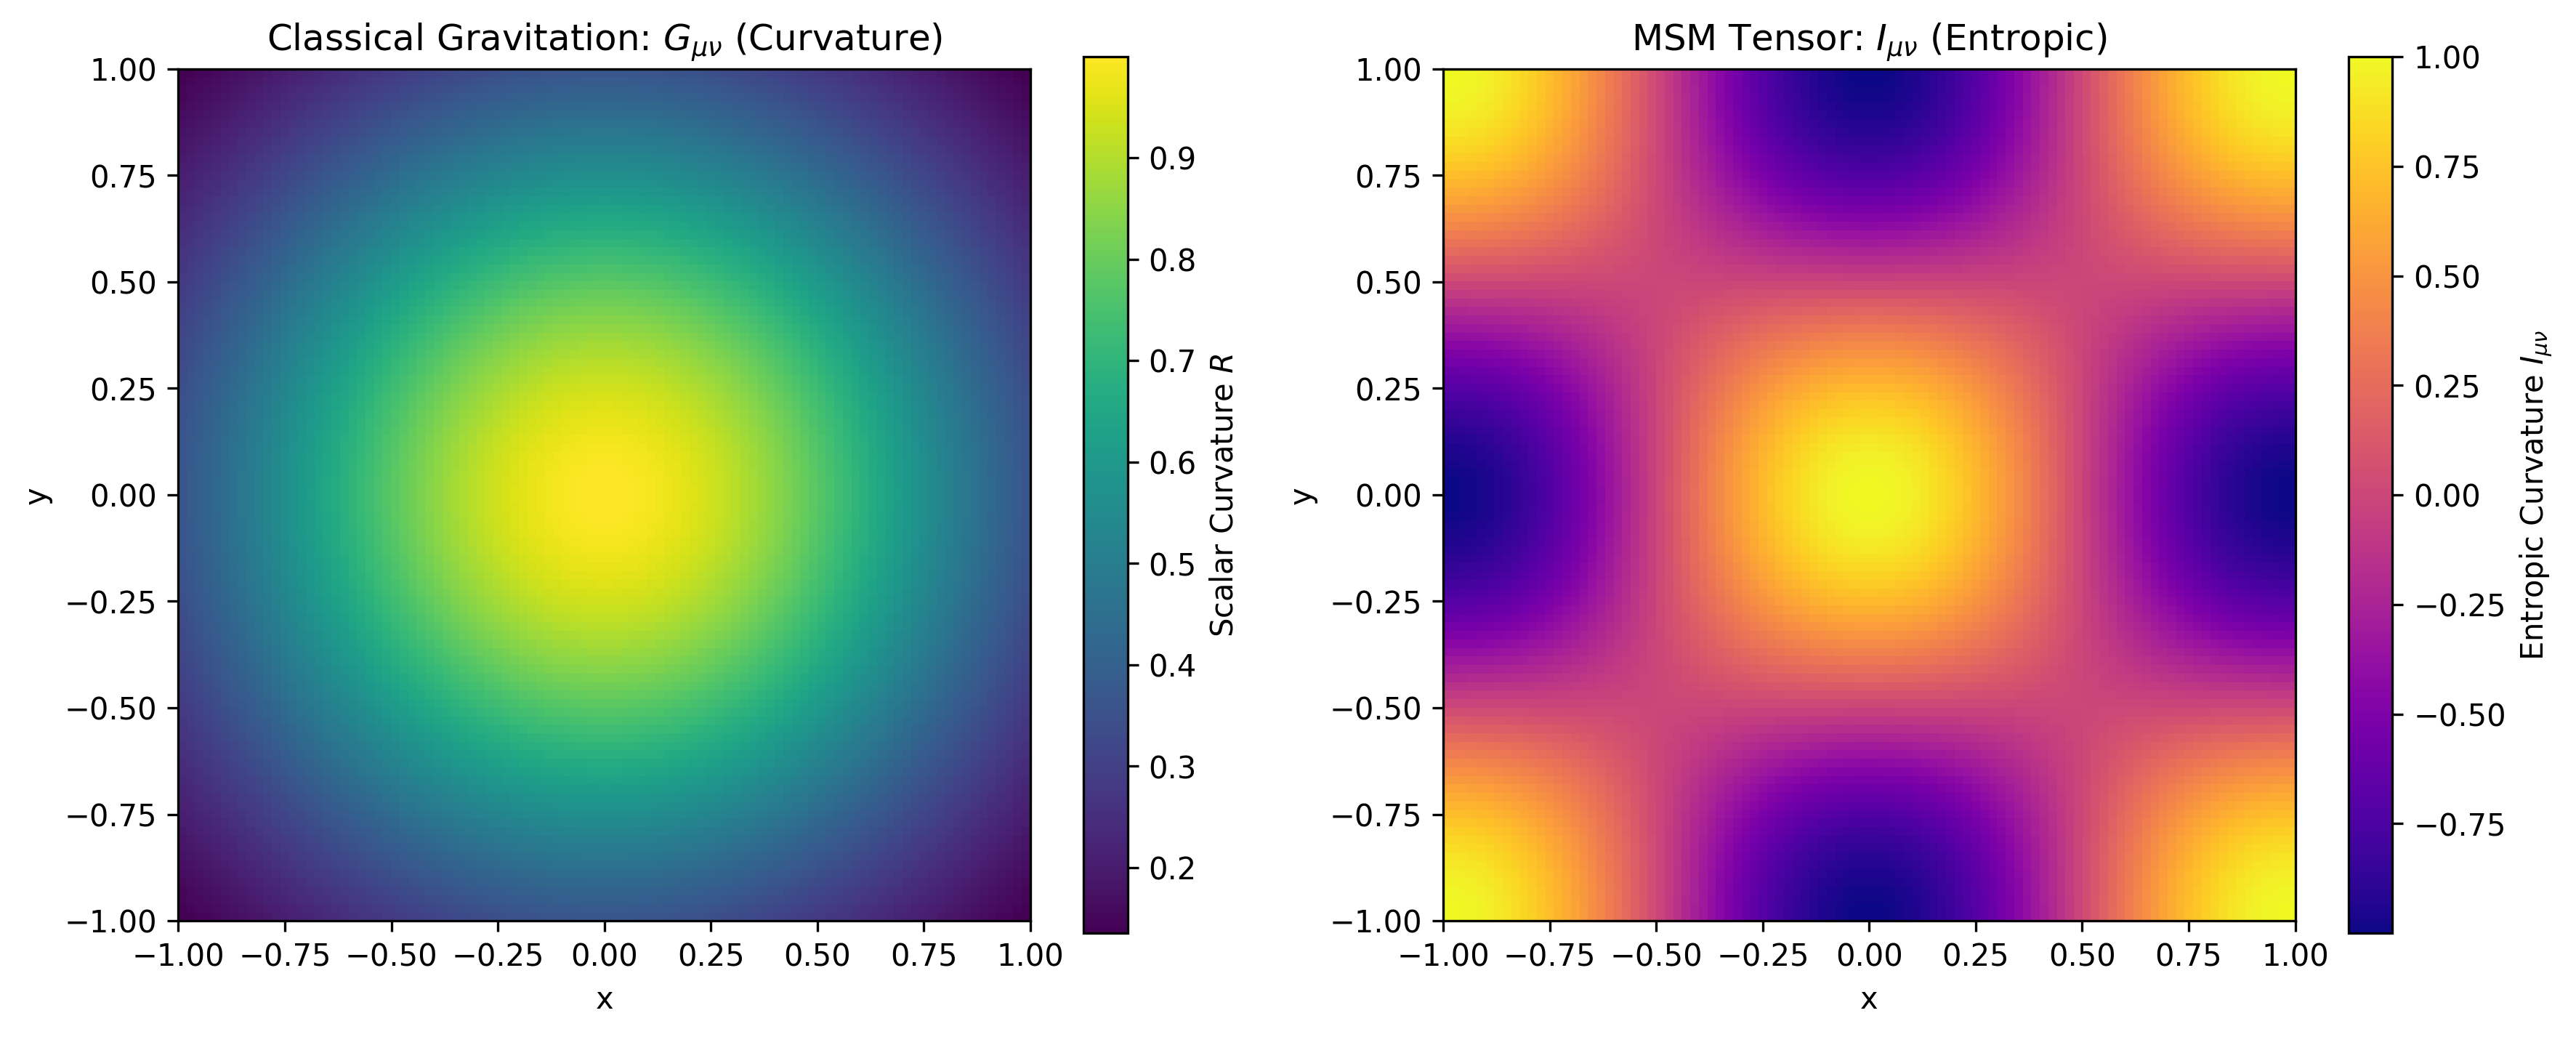

The Python source for this figure:
import numpy as np
import matplotlib.pyplot as plt

# Set up figure with two subplots
fig, (ax1, ax2) = plt.subplots(1, 2, figsize=(12, 7))

# Parameters for 2D grid
x = np.linspace(-1, 1, 100)
y = np.linspace(-1, 1, 100)
X, Y = np.meshgrid(x, y)

# G_{\mu\nu}: Symbolic curvature (e.g., scalar curvature R)
R = np.exp(-(X**2 + Y**2))

# I_{\mu\nu}: Entropic curvature (e.g., \nabla_\mu \nabla_\nu S)
I = np.cos(np.pi * X) * np.cos(np.pi * Y)

# Plot G_{\mu\nu} (left)
im1 = ax1.imshow(R, cmap='viridis', extent=[-1, 1, -1, 1], origin='lower')
fig.colorbar(im1, ax=ax1, label='Scalar Curvature $R$', shrink=0.6)
ax1.set_xlabel('x')
ax1.set_ylabel('y')
ax1.set_title('Classical Gravitation: $G_{\\mu\\nu}$ (Curvature)')

# Plot I_{\mu\nu} (right)
im2 = ax2.imshow(I, cmap='plasma', extent=[-1, 1, -1, 1], origin='lower')
fig.colorbar(im2, ax=ax2, label='Entropic Curvature $I_{\\mu\\nu}$', shrink=0.6)
ax2.set_xlabel('x')
ax2.set_ylabel('y')
ax2.set_title('MSM Tensor: $I_{\\mu\\nu}$ (Entropic)')

plt.tight_layout()
plt.show()
